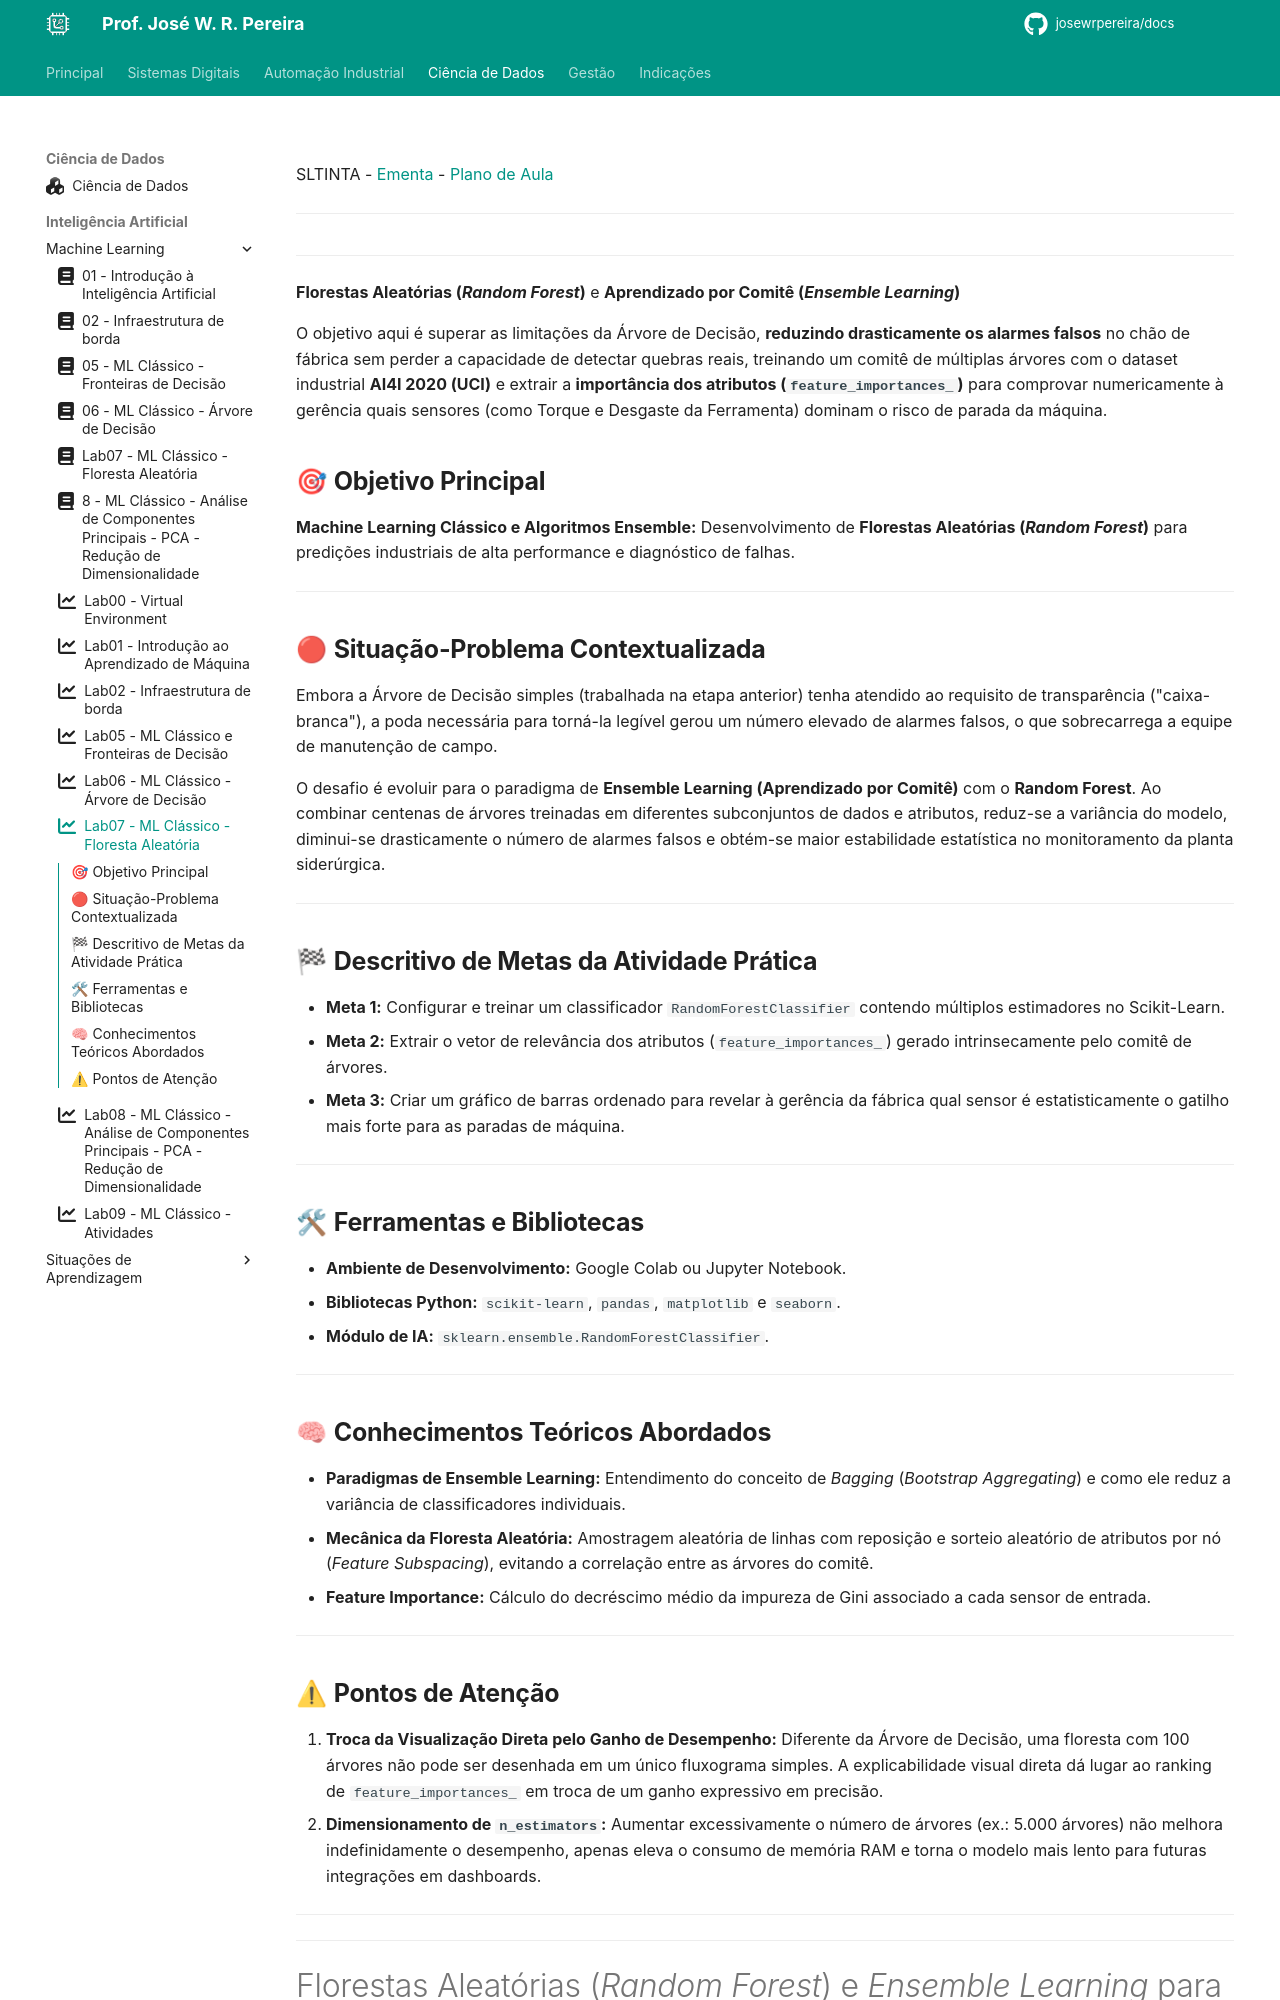

repository: JoseWRPereira/docs · page: dados/ml/inta07-MLClassico-FlorestaAleatoria-lab/index.html · generator: mkdocs

---
title: Lab07 - ML Clássico - Floresta Aleatória
icon: fontawesome/solid/chart-line
author:
 - José W. R. Pereira
tags:
 - Ciência de Dados
 - Inteligência Artificial
 - Aprendizado de Máquina
 - SLTINTA
---

SLTINTA - [Ementa](../../ifsp-slt/dados/sltinta_ementa.md) - [Plano de Aula](../../ifsp-slt/dados/sltinta_plano_aula.md) 

---

#

---

**Florestas Aleatórias (*Random Forest*)** e **Aprendizado por Comitê (*Ensemble Learning*)**


O objetivo aqui é superar as limitações da Árvore de Decisão, **reduzindo drasticamente os alarmes falsos** no chão de fábrica sem perder a capacidade de detectar quebras reais, treinando um comitê de múltiplas árvores com o dataset industrial **AI4I 2020 (UCI)** e extrair a **importância dos atributos (`feature_importances_`)** para comprovar numericamente à gerência quais sensores (como Torque e Desgaste da Ferramenta) dominam o risco de parada da máquina.



## 🎯 **Objetivo Principal**

**Machine Learning Clássico e Algoritmos Ensemble:** Desenvolvimento de **Florestas Aleatórias (*Random Forest*)** para predições industriais de alta performance e diagnóstico de falhas.

---

## 🔴 **Situação-Problema Contextualizada**

Embora a Árvore de Decisão simples (trabalhada na etapa anterior) tenha atendido ao requisito de transparência ("caixa-branca"), a poda necessária para torná-la legível gerou um número elevado de alarmes falsos, o que sobrecarrega a equipe de manutenção de campo. 

O desafio é evoluir para o paradigma de **Ensemble Learning (Aprendizado por Comitê)** com o **Random Forest**. Ao combinar centenas de árvores treinadas em diferentes subconjuntos de dados e atributos, reduz-se a variância do modelo, diminui-se drasticamente o número de alarmes falsos e obtém-se maior estabilidade estatística no monitoramento da planta siderúrgica.

---

## 🏁 **Descritivo de Metas da Atividade Prática**

* **Meta 1:** Configurar e treinar um classificador `RandomForestClassifier` contendo múltiplos estimadores no Scikit-Learn.
* **Meta 2:** Extrair o vetor de relevância dos atributos (`feature_importances_`) gerado intrinsecamente pelo comitê de árvores.
* **Meta 3:** Criar um gráfico de barras ordenado para revelar à gerência da fábrica qual sensor é estatisticamente o gatilho mais forte para as paradas de máquina.

---

## 🛠 **Ferramentas e Bibliotecas**

* **Ambiente de Desenvolvimento:** Google Colab ou Jupyter Notebook.
* **Bibliotecas Python:** `scikit-learn`, `pandas`, `matplotlib` e `seaborn`.
* **Módulo de IA:** `sklearn.ensemble.RandomForestClassifier`.

---

## 🧠 **Conhecimentos Teóricos Abordados**

* **Paradigmas de Ensemble Learning:** Entendimento do conceito de *Bagging* (*Bootstrap Aggregating*) e como ele reduz a variância de classificadores individuais.
* **Mecânica da Floresta Aleatória:** Amostragem aleatória de linhas com reposição e sorteio aleatório de atributos por nó (*Feature Subspacing*), evitando a correlação entre as árvores do comitê.
* **Feature Importance:** Cálculo do decréscimo médio da impureza de Gini associado a cada sensor de entrada.

---

## ⚠ **Pontos de Atenção**

1. **Troca da Visualização Direta pelo Ganho de Desempenho:** Diferente da Árvore de Decisão, uma floresta com 100 árvores não pode ser desenhada em um único fluxograma simples. A explicabilidade visual direta dá lugar ao ranking de `feature_importances_` em troca de um ganho expressivo em precisão.
2. **Dimensionamento de `n_estimators`:** Aumentar excessivamente o número de árvores (ex.: 5.000 árvores) não melhora indefinidamente o desempenho, apenas eleva o consumo de memória RAM e torna o modelo mais lento para futuras integrações em dashboards.


---

---
